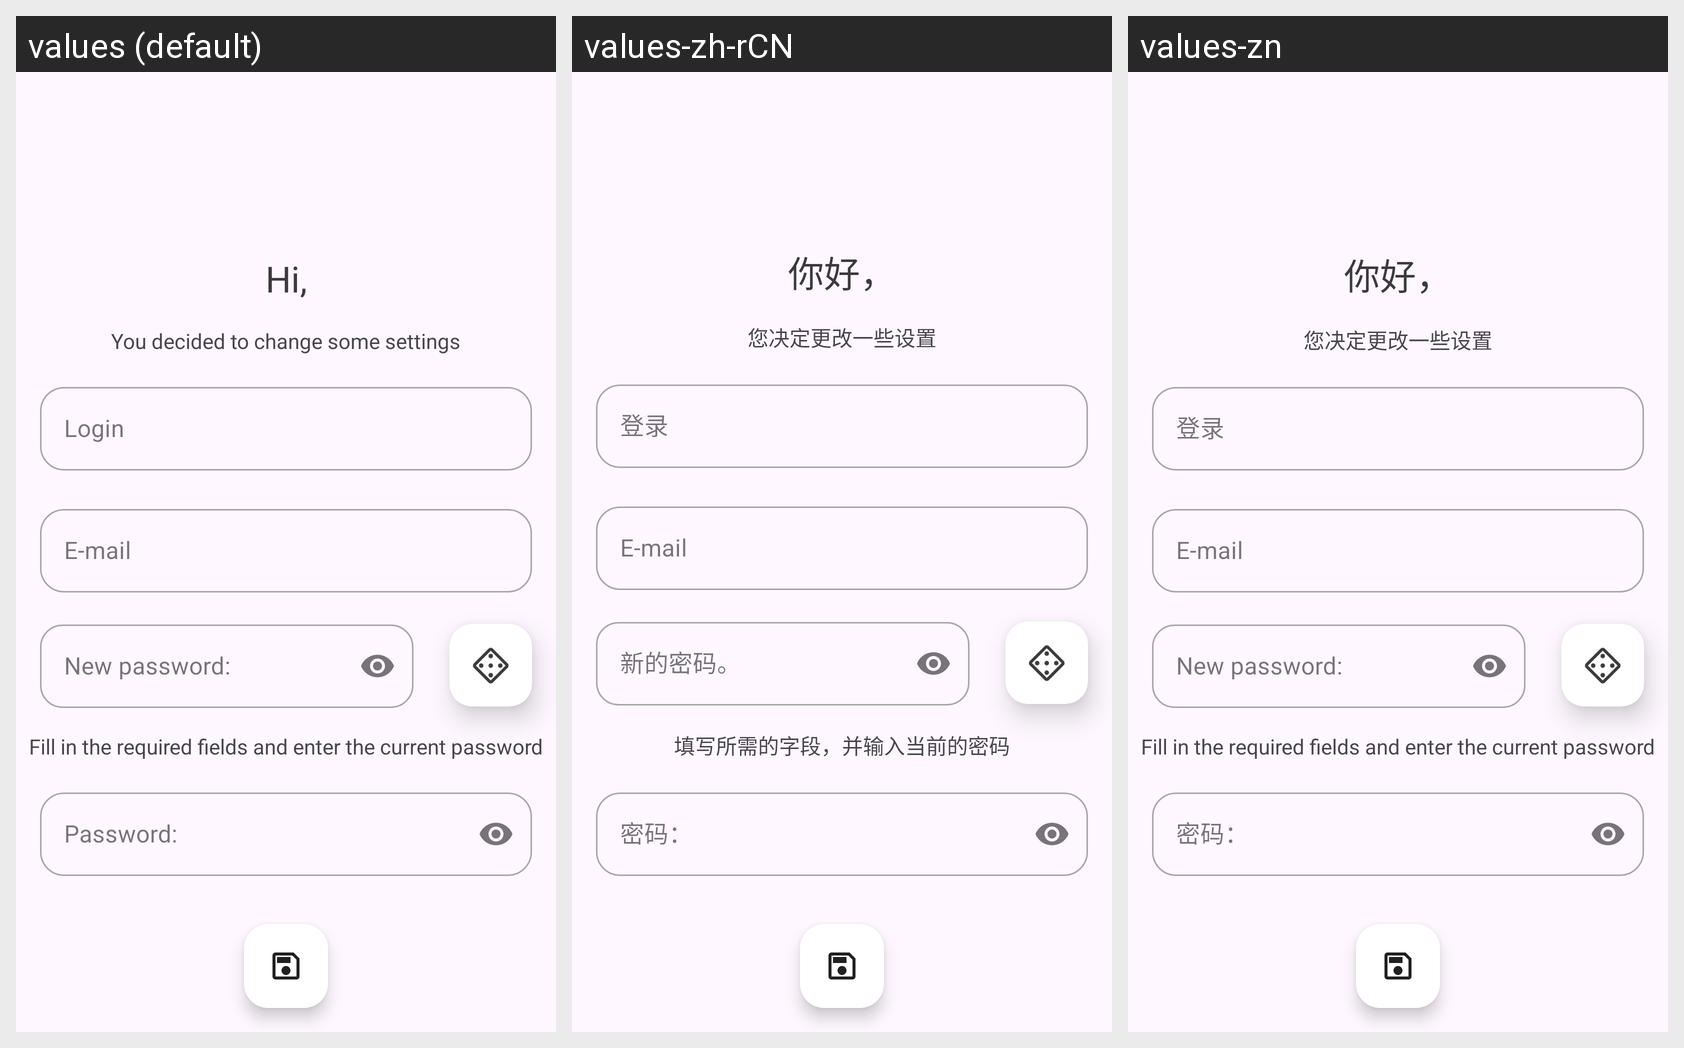

The same Android screen rendered under several of its app's locales, left to right. List the strings drawn on it with the default value and each locale's translation.
Android screen res/layout/activity_account_edit.xml rendered under 3 locales, left to right: values (default), values-zh-rCN, values-zn. Device: Nexus 5 (rendered at 1080×1920; each locale shown at half size, 540×960, under a caption strip naming it); theme Theme.QP.
Other locales in the repository, not shown: values-de, values-es, values-fr, values-hi, values-it, values-ja, values-ko, values-nl, values-ru.
Strings drawn on this screen, with the default value and each locale's value (text and hints the layout hard-codes, and strings that could not be matched under every locale, appear in the picture but are not listed):

you_decided_to_change_some_settings
  values: You decided to change some settings
  values-zh-rCN: 您决定更改一些设置
  values-zn: 您决定更改一些设置

accountEditRules
  values: Fill in the required fields and enter the current password
  values-zh-rCN: 填写所需的字段，并输入当前的密码
  values-zn: Fill in the required fields and enter the current password  [not translated; the default value is used]

inputLogin
  values: Login
  values-zh-rCN: 登录
  values-zn: 登录

pass
  values: Password:
  values-zh-rCN: 密码：
  values-zn: 密码：

new_pass
  values: New password:
  values-zh-rCN: 新的密码。
  values-zn: New password:  [not translated; the default value is used]

emailOnly
  values: E-mail
  values-zh-rCN: E-mail  [not translated; the default value is used]
  values-zn: E-mail  [not translated; the default value is used]

hi_username
  values: Hi,
  values-zh-rCN: 你好，
  values-zn: 你好，
